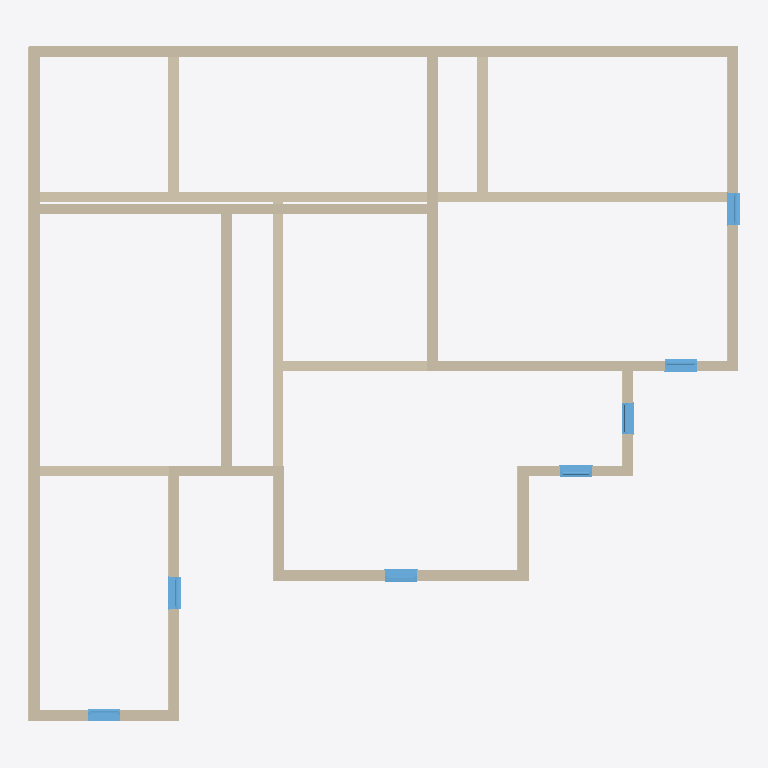
Plan cut of the same IFC building model at storey 'Level 2' (level 6.00 m, cut at 7.40 m), seen from above with north up, elements coloured by IFC class: 28 walls (beige), 7 windows (light blue). Cut surfaces are drawn darker.
Extent 20.4 m × 19.3 m × 19.6 m (x, y, z). Storeys (6): Level 0 at 0.00 m; Level 1 at 3.00 m; Level 2 at 6.00 m; Level 3 at 9.00 m; Level 4 at 12.00 m; Level 5 at 15.00 m. Elements (131): 86 IfcWallStandardCase, 36 IfcWindow, 4 IfcDoor, 4 IfcSlab, 1 IfcRoof.

HEADER;
FILE_DESCRIPTION(('ViewDefinition [CoordinationView_V2.0]'),'2;1');
FILE_NAME('Project Number','2023-08-10T15:28:09',(''),(''),'The EXPRESS Data Manager Version 5.02.0100.07 : 28 Aug 2013','21.0.0.383 - Exporter 21.0.0.383 - Alternate UI 21.0.0.383','');
FILE_SCHEMA(('IFC2X3'));
ENDSEC;
DATA;
#120=IFCPROJECT('1I26SUm3n6XAvxsPfLDvb4',#41,'Project Number',$,$,'Project Name','Project Status',(#112),#107);
#173=IFCSITE('1I26SUm3n6XAvxsPfLDvb6',#41,'Default',$,$,#172,$,$,.ELEMENT.,$,$,$,$,$);
#130=IFCBUILDING('1I26SUm3n6XAvxsPfLDvb5',#41,'',$,$,#32,$,'',.ELEMENT.,$,$,$);
#139=IFCBUILDINGSTOREY('1I26SUm3n6XAvxsPggo6U3',#41,'Level 0',$,'Level:Circle Head - Project Datum',#137,$,'Level 0',.ELEMENT.,0.0);
#145=IFCBUILDINGSTOREY('1I26SUm3n6XAvxsPggo6G2',#41,'Level 1',$,'Level:Circle Head - Project Datum',#144,$,'Level 1',.ELEMENT.,3000.0);
#151=IFCBUILDINGSTOREY('1I26SUm3n6XAvxsPggpBvV',#41,'Level 2',$,'Level:Circle Head - Project Datum',#150,$,'Level 2',.ELEMENT.,6000.0);
#157=IFCBUILDINGSTOREY('1I26SUm3n6XAvxsPggpByY',#41,'Level 3',$,'Level:Circle Head - Project Datum',#156,$,'Level 3',.ELEMENT.,9000.0);
#163=IFCBUILDINGSTOREY('1I26SUm3n6XAvxsPggpBoj',#41,'Level 4',$,'Level:Circle Head - Project Datum',#162,$,'Level 4',.ELEMENT.,12000.0);
#169=IFCBUILDINGSTOREY('1I26SUm3n6XAvxsPggpBsT',#41,'Level 5',$,'Level:Circle Head - Project Datum',#168,$,'Level 5',.ELEMENT.,15000.0);
#2662=IFCWALLSTANDARDCASE('0A6wYmvyb20vFI$sC2ki25',#41,'Basic Wall:Wall-Ret_300Con:319136',$,'Basic Wall:Wall-Ret_300Con',#2623,#2660,'319136');
#2586=IFCWALLSTANDARDCASE('0A6wYmvyb20vFI$sC2ki2w',#41,'Basic Wall:Wall-Ret_300Con:319135',$,'Basic Wall:Wall-Ret_300Con',#2547,#2584,'319135');
#6311=IFCWALLSTANDARDCASE('09rQzImw9DCwAWPUSdgGot',#41,'Basic Wall:Wall-Ret_300Con:320176',$,'Basic Wall:Wall-Ret_300Con',#6291,#6309,'320176');
#6710=IFCWALLSTANDARDCASE('09rQzImw9DCwAWPUSdgGt4',#41,'Basic Wall:Wall-Ret_300Con:320451',$,'Basic Wall:Wall-Ret_300Con',#6690,#6708,'320451');
#6653=IFCWALLSTANDARDCASE('09rQzImw9DCwAWPUSdgGs6',#41,'Basic Wall:Wall-Ret_300Con:320385',$,'Basic Wall:Wall-Ret_300Con',#6633,#6651,'320385');
#6767=IFCWALLSTANDARDCASE('09rQzImw9DCwAWPUSdgGtp',#41,'Basic Wall:Wall-Ret_300Con:320500',$,'Basic Wall:Wall-Ret_300Con',#6747,#6765,'320500');
#2736=IFCWALLSTANDARDCASE('0A6wYmvyb20vFI$sC2ki24',#41,'Basic Wall:Wall-Ret_300Con:319137',$,'Basic Wall:Wall-Ret_300Con',#2699,#2734,'319137');
#6368=IFCWALLSTANDARDCASE('09rQzImw9DCwAWPUSdgGop',#41,'Basic Wall:Wall-Ret_300Con:320180',$,'Basic Wall:Wall-Ret_300Con',#6348,#6366,'320180');
#2204=IFCWALLSTANDARDCASE('0A6wYmvyb20vFI$sC2ki2$',#41,'Basic Wall:Wall-Ret_300Con:319130',$,'Basic Wall:Wall-Ret_300Con',#2165,#2202,'319130');
#2434=IFCWALLSTANDARDCASE('0A6wYmvyb20vFI$sC2ki2u',#41,'Basic Wall:Wall-Ret_300Con:319133',$,'Basic Wall:Wall-Ret_300Con',#2393,#2432,'319133');
#6596=IFCWALLSTANDARDCASE('09rQzImw9DCwAWPUSdgGr3',#41,'Basic Wall:Wall-Ret_300Con:320324',$,'Basic Wall:Wall-Ret_300Con',#6576,#6594,'320324');
#6254=IFCWALLSTANDARDCASE('09rQzImw9DCwAWPUSdgGoh',#41,'Basic Wall:Wall-Ret_300Con:320172',$,'Basic Wall:Wall-Ret_300Con',#6234,#6252,'320172');
#6425=IFCWALLSTANDARDCASE('09rQzImw9DCwAWPUSdgGo$',#41,'Basic Wall:Wall-Ret_300Con:320184',$,'Basic Wall:Wall-Ret_300Con',#6405,#6423,'320184');
#6482=IFCWALLSTANDARDCASE('09rQzImw9DCwAWPUSdgGox',#41,'Basic Wall:Wall-Ret_300Con:320188',$,'Basic Wall:Wall-Ret_300Con',#6462,#6480,'320188');
#6539=IFCWALLSTANDARDCASE('09rQzImw9DCwAWPUSdgGp7',#41,'Basic Wall:Wall-Ret_300Con:320192',$,'Basic Wall:Wall-Ret_300Con',#6519,#6537,'320192');
#2510=IFCWALLSTANDARDCASE('0A6wYmvyb20vFI$sC2ki2x',#41,'Basic Wall:Wall-Ret_300Con:319134',$,'Basic Wall:Wall-Ret_300Con',#2471,#2508,'319134');
#2128=IFCWALLSTANDARDCASE('0A6wYmvyb20vFI$sC2ki2y',#41,'Basic Wall:Wall-Ret_300Con:319129',$,'Basic Wall:Wall-Ret_300Con',#2087,#2126,'319129');
#2356=IFCWALLSTANDARDCASE('0A6wYmvyb20vFI$sC2ki2v',#41,'Basic Wall:Wall-Ret_300Con:319132',$,'Basic Wall:Wall-Ret_300Con',#2317,#2354,'319132');
#2280=IFCWALLSTANDARDCASE('0A6wYmvyb20vFI$sC2ki2_',#41,'Basic Wall:Wall-Ret_300Con:319131',$,'Basic Wall:Wall-Ret_300Con',#2241,#2278,'319131');
#1896=IFCWALLSTANDARDCASE('0A6wYmvyb20vFI$sC2ki2p',#41,'Basic Wall:Wall-Ret_300Con:319126',$,'Basic Wall:Wall-Ret_300Con',#1854,#1894,'319126');
#1974=IFCWALLSTANDARDCASE('0A6wYmvyb20vFI$sC2ki2o',#41,'Basic Wall:Wall-Ret_300Con:319127',$,'Basic Wall:Wall-Ret_300Con',#1933,#1972,'319127');
#2050=IFCWALLSTANDARDCASE('0A6wYmvyb20vFI$sC2ki2z',#41,'Basic Wall:Wall-Ret_300Con:319128',$,'Basic Wall:Wall-Ret_300Con',#2011,#2048,'319128');
#1703=IFCWALLSTANDARDCASE('0A6wYmvyb20vFI$sC2ki1I',#41,'Basic Wall:Wall-Ret_300Con:319095',$,'Basic Wall:Wall-Ret_300Con',#1683,#1701,'319095');
#14629=IFCWINDOW('04TpoNHgfDch2pQaXzb38A',#41,'Windows_Sgl_Plain:910x910mm:322692',$,'Windows_Sgl_Plain:910x910mm',#17395,#14623,'322692',910.000000000002,910.000000000001);
#14667=IFCWINDOW('04TpoNHgfDch2pQaXzb39Q',#41,'Windows_Sgl_Plain:910x910mm:322772',$,'Windows_Sgl_Plain:910x910mm',#17367,#14661,'322772',910.000000000002,910.000000000001);
#14819=IFCWINDOW('04TpoNHgfDch2pQaXzb3Dy',#41,'Windows_Sgl_Plain:910x910mm:323058',$,'Windows_Sgl_Plain:910x910mm',#17451,#14813,'323058',910.000000000002,910.000000000001);
#14743=IFCWINDOW('04TpoNHgfDch2pQaXzb3Fy',#41,'Windows_Sgl_Plain:910x910mm:322930',$,'Windows_Sgl_Plain:910x910mm',#17283,#14737,'322930',910.000000000002,910.000000000001);
#14705=IFCWINDOW('04TpoNHgfDch2pQaXzb3EG',#41,'Windows_Sgl_Plain:910x910mm:322846',$,'Windows_Sgl_Plain:910x910mm',#17339,#14699,'322846',910.000000000002,910.000000000001);
#14591=IFCWINDOW('04TpoNHgfDch2pQaXzb3BA',#41,'Windows_Sgl_Plain:910x910mm:322628',$,'Windows_Sgl_Plain:910x910mm',#17423,#14585,'322628',910.000000000002,910.000000000001);
#14781=IFCWINDOW('04TpoNHgfDch2pQaXzb3Ce',#41,'Windows_Sgl_Plain:910x910mm:322982',$,'Windows_Sgl_Plain:910x910mm',#17311,#14775,'322982',910.000000000002,910.000000000001);
#1817=IFCWALLSTANDARDCASE('0A6wYmvyb20vFI$sC2ki1S',#41,'Basic Wall:Wall-Ret_300Con:319097',$,'Basic Wall:Wall-Ret_300Con',#1797,#1815,'319097');
#1589=IFCWALLSTANDARDCASE('0A6wYmvyb20vFI$sC2ki1G',#41,'Basic Wall:Wall-Ret_300Con:319093',$,'Basic Wall:Wall-Ret_300Con',#1569,#1587,'319093');
#1361=IFCWALLSTANDARDCASE('0A6wYmvyb20vFI$sC2ki1K',#41,'Basic Wall:Wall-Ret_300Con:319089',$,'Basic Wall:Wall-Ret_300Con',#1341,#1359,'319089');
#1475=IFCWALLSTANDARDCASE('0A6wYmvyb20vFI$sC2ki1M',#41,'Basic Wall:Wall-Ret_300Con:319091',$,'Basic Wall:Wall-Ret_300Con',#1455,#1473,'319091');
#1247=IFCWALLSTANDARDCASE('0A6wYmvyb20vFI$sC2ki1A',#41,'Basic Wall:Wall-Ret_300Con:319087',$,'Basic Wall:Wall-Ret_300Con',#1227,#1245,'319087');
ENDSEC;